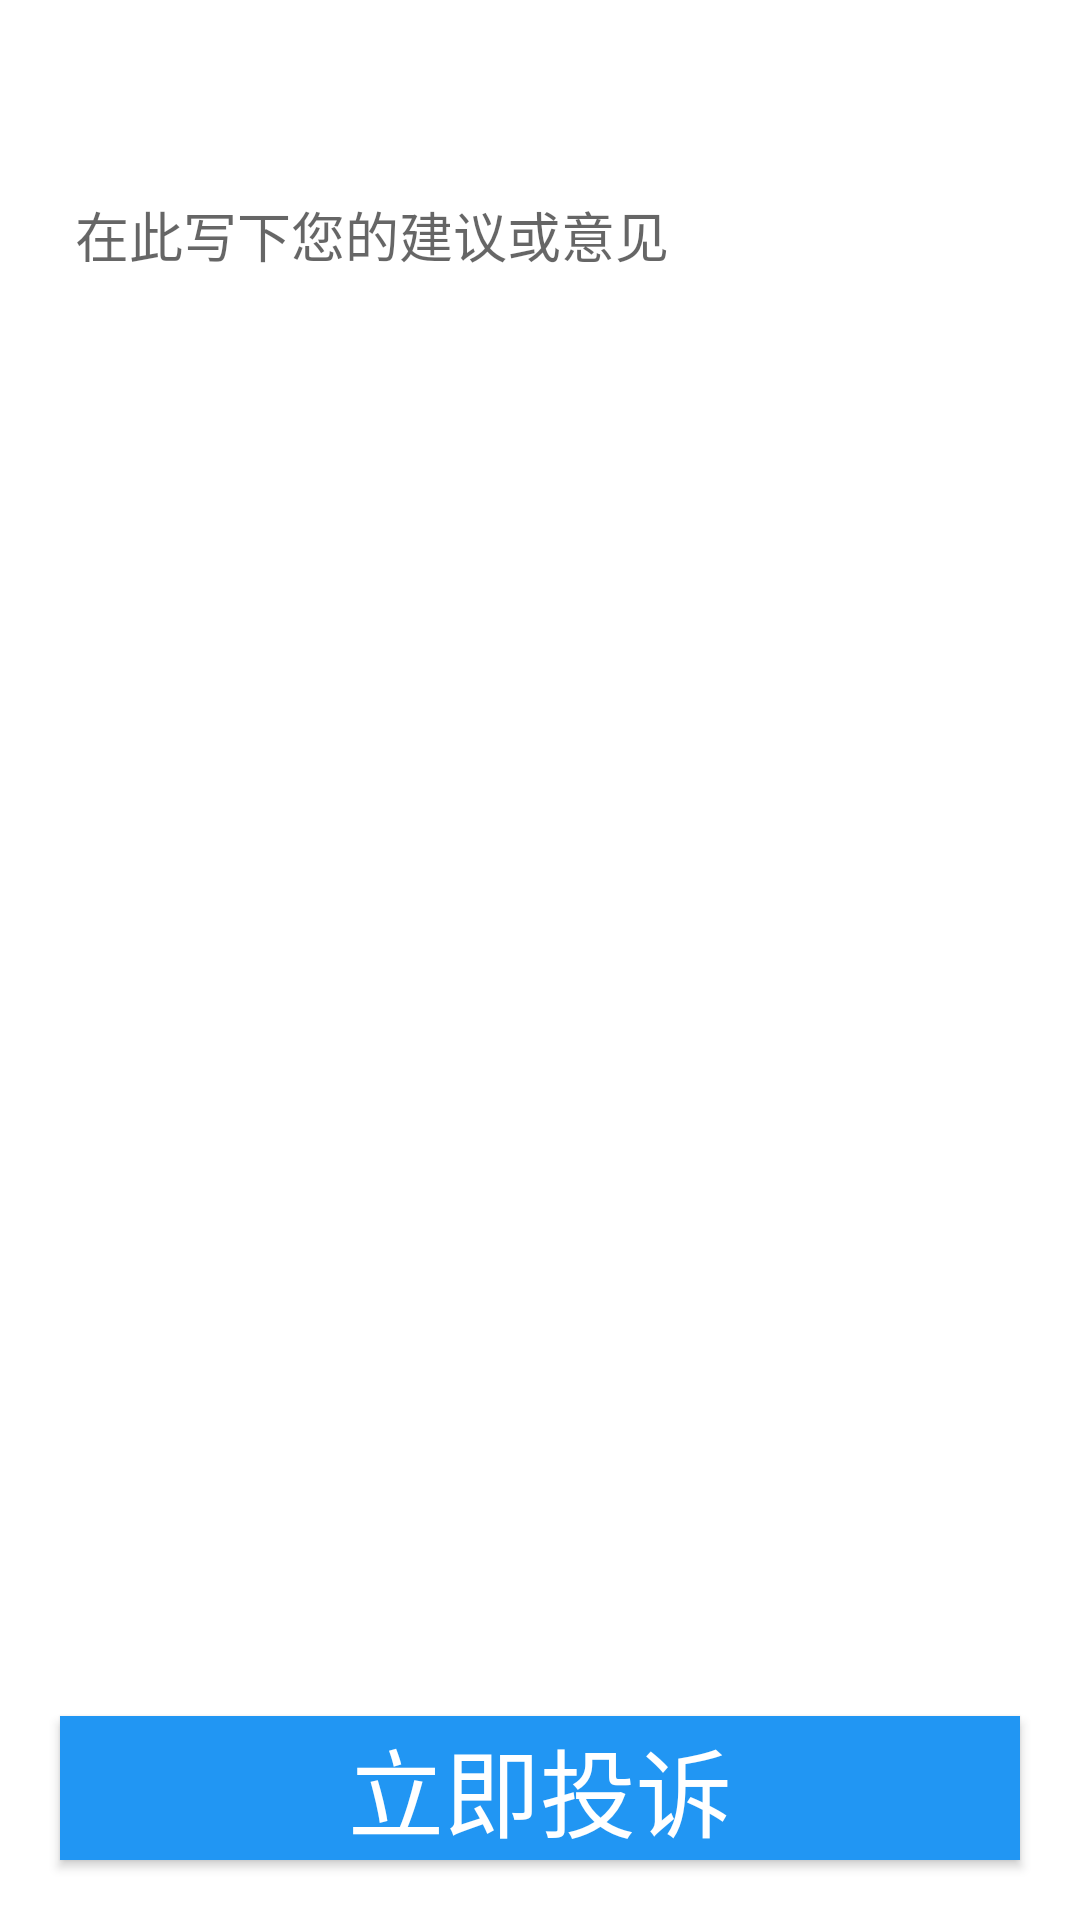

Reconstruct the res/layout file that produces this screen, plus the resources it refers to.
<!-- AndroidManifest.xml: application theme AppTheme -->
<!-- res/layout/fragment_advice.xml -->
<LinearLayout xmlns:android="http://schemas.android.com/apk/res/android"
    xmlns:tools="http://schemas.android.com/tools"
    android:layout_width="match_parent"
    android:layout_height="match_parent"
    android:background="@color/white"
    android:orientation="vertical"
    tools:context="com.jiaying.mediatablet.fragment.AdviceFragment">

    <TextView
        android:layout_margin="@dimen/btn_margin"
        style="@style/txt_blue_style"
        android:text="尊敬的献浆员您好\n,如果您对我们有更好的建议和意见，或者对我们的服务有不满意的地方，欢迎您批评指出，对于您的建议我们会及时回复。\n投诉电话：15882323223" />

    <EditText
        android:gravity="top|left"
        android:layout_width="match_parent"
        android:layout_height="0dp"
        android:layout_margin="@dimen/btn_margin"
        android:layout_weight="1"
        android:background="@drawable/edit_grey_bg"
        android:hint="在此写下您的建议或意见"
        android:padding="@dimen/btn_inner_padding" />

    <Button
        style="@style/btn_style"
        android:layout_margin="@dimen/btn_margin"
        android:text="立即投诉" />
</LinearLayout>
<!-- resources referenced by this layout -->
<resources>
  <color name="white">#FFFFFF</color>
  <dimen name="btn_inner_padding">5dp</dimen>
  <dimen name="btn_margin">20dp</dimen>
  <style name="btn_style">
          <item name="android:layout_width">match_parent</item>
          <item name="android:layout_height">wrap_content</item>
          <item name="android:textColor">@color/white</item>
          <item name="android:background">@color/main_color</item>
          <item name="android:textSize">@dimen/text_size_midle</item>
      </style>
  <style name="AppTheme" parent="Theme.AppCompat.Light.DarkActionBar">
          
          <item name="colorPrimary">@color/colorPrimary</item>
          <item name="colorPrimaryDark">@color/colorPrimaryDark</item>
          <item name="colorAccent">@color/colorAccent</item>
      </style>
  <color name="main_color">#2196F3</color>
  <dimen name="text_size_midle">32dp</dimen>
  <color name="colorPrimary">#3F51B5</color>
  <color name="colorPrimaryDark">#303F9F</color>
  <color name="colorAccent">#FF4081</color>
</resources>
